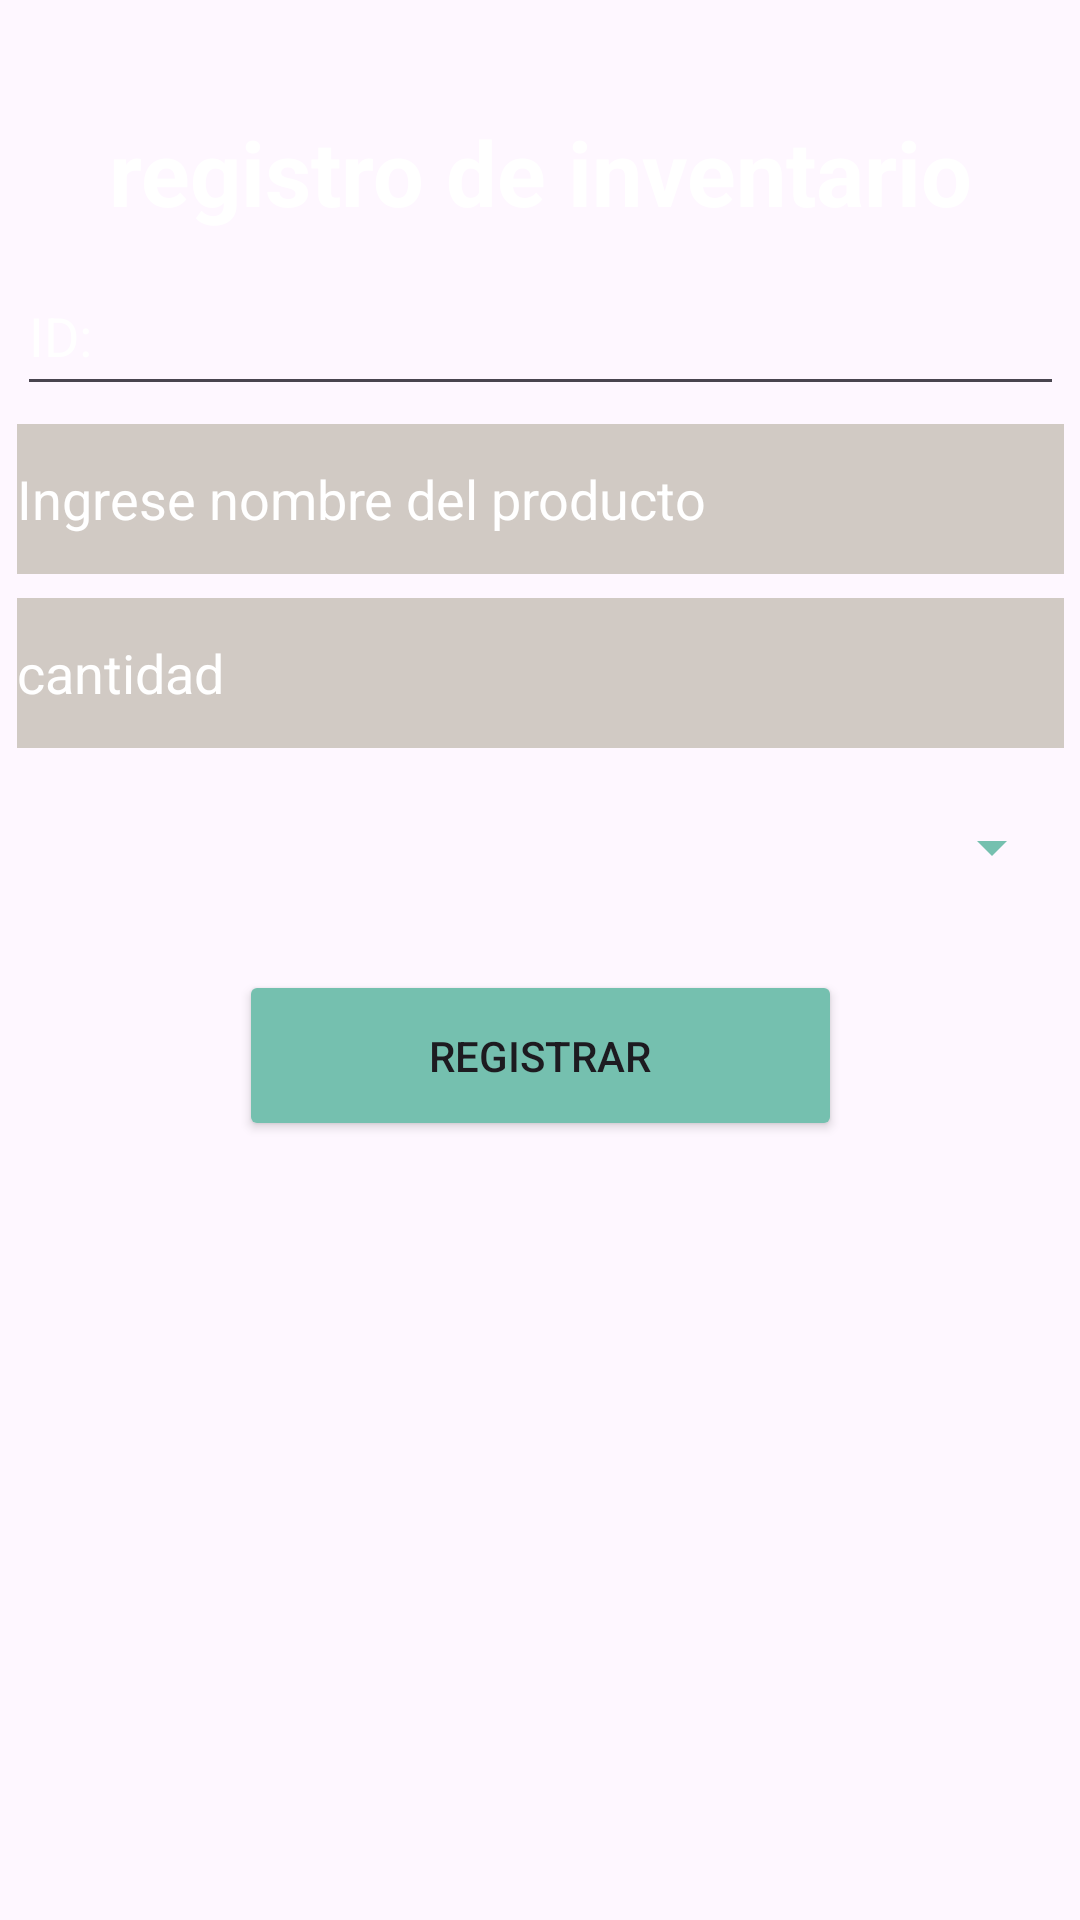

Reconstruct the res/layout file that produces this screen, plus the resources it refers to.
<!-- AndroidManifest.xml: application theme Theme.Inventario_v1 -->
<!-- res/layout/activity_registrar.xml -->
<?xml version="1.0" encoding="utf-8"?>
<androidx.constraintlayout.widget.ConstraintLayout xmlns:android="http://schemas.android.com/apk/res/android"
    xmlns:app="http://schemas.android.com/apk/res-auto"
    xmlns:tools="http://schemas.android.com/tools"
    android:layout_width="match_parent"
    android:layout_height="match_parent"
    android:background="@drawable/loginscreenwallpaper"
    android:orientation="vertical">

    <TextView
        android:id="@+id/textView2"
        android:layout_width="0dp"
        android:layout_height="wrap_content"
        android:layout_marginTop="37dp"
        android:text="registro de inventario"
        android:textColor="@color/white"
        android:textAlignment="center"
        android:textSize="30sp"
        android:textStyle="bold"
        app:layout_constraintEnd_toEndOf="parent"
        app:layout_constraintStart_toStartOf="parent"
        app:layout_constraintTop_toTopOf="parent" />

    <EditText
        android:id="@+id/edtId"
        android:layout_width="349dp"
        android:layout_height="50dp"
        android:layout_marginStart="8dp"
        android:layout_marginTop="8dp"
        android:layout_marginEnd="8dp"
        android:ems="10"
        android:hint="ID:"
        android:inputType="textPersonName"
        android:textColor="@color/white"
        android:textColorHint="@color/white"
        app:layout_constraintEnd_toEndOf="parent"
        app:layout_constraintStart_toStartOf="parent"
        app:layout_constraintTop_toBottomOf="@+id/textView2"
        android:autofillHints="" />

    <EditText
        android:id="@+id/edtNombre"
        android:layout_width="349dp"
        android:layout_height="50dp"
        android:layout_marginStart="8dp"
        android:layout_marginTop="64dp"
        android:layout_marginEnd="8dp"
        android:ems="10"
        android:hint="Ingrese nombre del producto"
        android:background="#44545125"
        android:textColorHint="@color/white"
        android:inputType="textPersonName"
        app:layout_constraintEnd_toEndOf="parent"
        app:layout_constraintStart_toStartOf="parent"
        app:layout_constraintTop_toBottomOf="@+id/textView2"
        android:autofillHints="" />

    <EditText
        android:id="@+id/edtCant"
        android:layout_width="349dp"
        android:layout_height="50dp"
        android:layout_marginStart="8dp"
        android:layout_marginTop="8dp"
        android:layout_marginEnd="8dp"
        android:ems="10"
        android:hint="cantidad"
        android:textColorHint="@color/white"
        android:background="#44545125"
        android:inputType="phone"
        app:layout_constraintEnd_toEndOf="parent"
        app:layout_constraintStart_toStartOf="parent"
        app:layout_constraintTop_toBottomOf="@+id/edtNombre"
        android:autofillHints="" />

    <Spinner
        android:id="@+id/spinner"
        android:layout_width="349dp"
        android:layout_height="50dp"
        android:layout_marginStart="8dp"
        android:layout_marginTop="8dp"
        android:layout_marginEnd="8dp"
        android:textColorHint="@color/white"
        android:backgroundTint="#75C0AF"
        app:layout_constraintEnd_toEndOf="parent"
        app:layout_constraintStart_toStartOf="parent"
        app:layout_constraintTop_toBottomOf="@+id/edtCant" />

    <Button
        android:id="@+id/btnMostrar"
        android:layout_width="201dp"
        android:layout_height="57dp"
        android:layout_marginStart="8dp"
        android:layout_marginTop="16dp"
        android:layout_marginEnd="8dp"
        android:backgroundTint="#75C0AF"
        android:text="registrar"
        app:layout_constraintEnd_toEndOf="parent"
        app:layout_constraintStart_toStartOf="parent"
        app:layout_constraintTop_toBottomOf="@+id/spinner" />

</androidx.constraintlayout.widget.ConstraintLayout>
<!-- resources referenced by this layout -->
<resources>
  <style name="Theme.Inventario_v1" parent="Theme.MaterialComponents.DayNight.DarkActionBar">
          
          <item name="colorPrimary">@color/purple_500</item>
          <item name="colorPrimaryVariant">@color/purple_700</item>
          <item name="colorOnPrimary">@color/white</item>
          
          <item name="colorSecondary">@color/teal_200</item>
          <item name="colorSecondaryVariant">@color/teal_700</item>
          <item name="colorOnSecondary">@color/black</item>
          
          <item name="android:statusBarColor">?attr/colorPrimaryVariant</item>
          
      </style>
  <!-- not gathered from this repository: default colours our renderer supplied (Android Studio template values) -->
  <color name="purple_500">#FF6200EE</color>
  <color name="purple_700">#FF3700B3</color>
  <color name="teal_200">#FF03DAC5</color>
  <color name="teal_700">#FF018786</color>
  <color name="black">#FF000000</color>
  <color name="white">#FFFFFFFF</color>
</resources>
